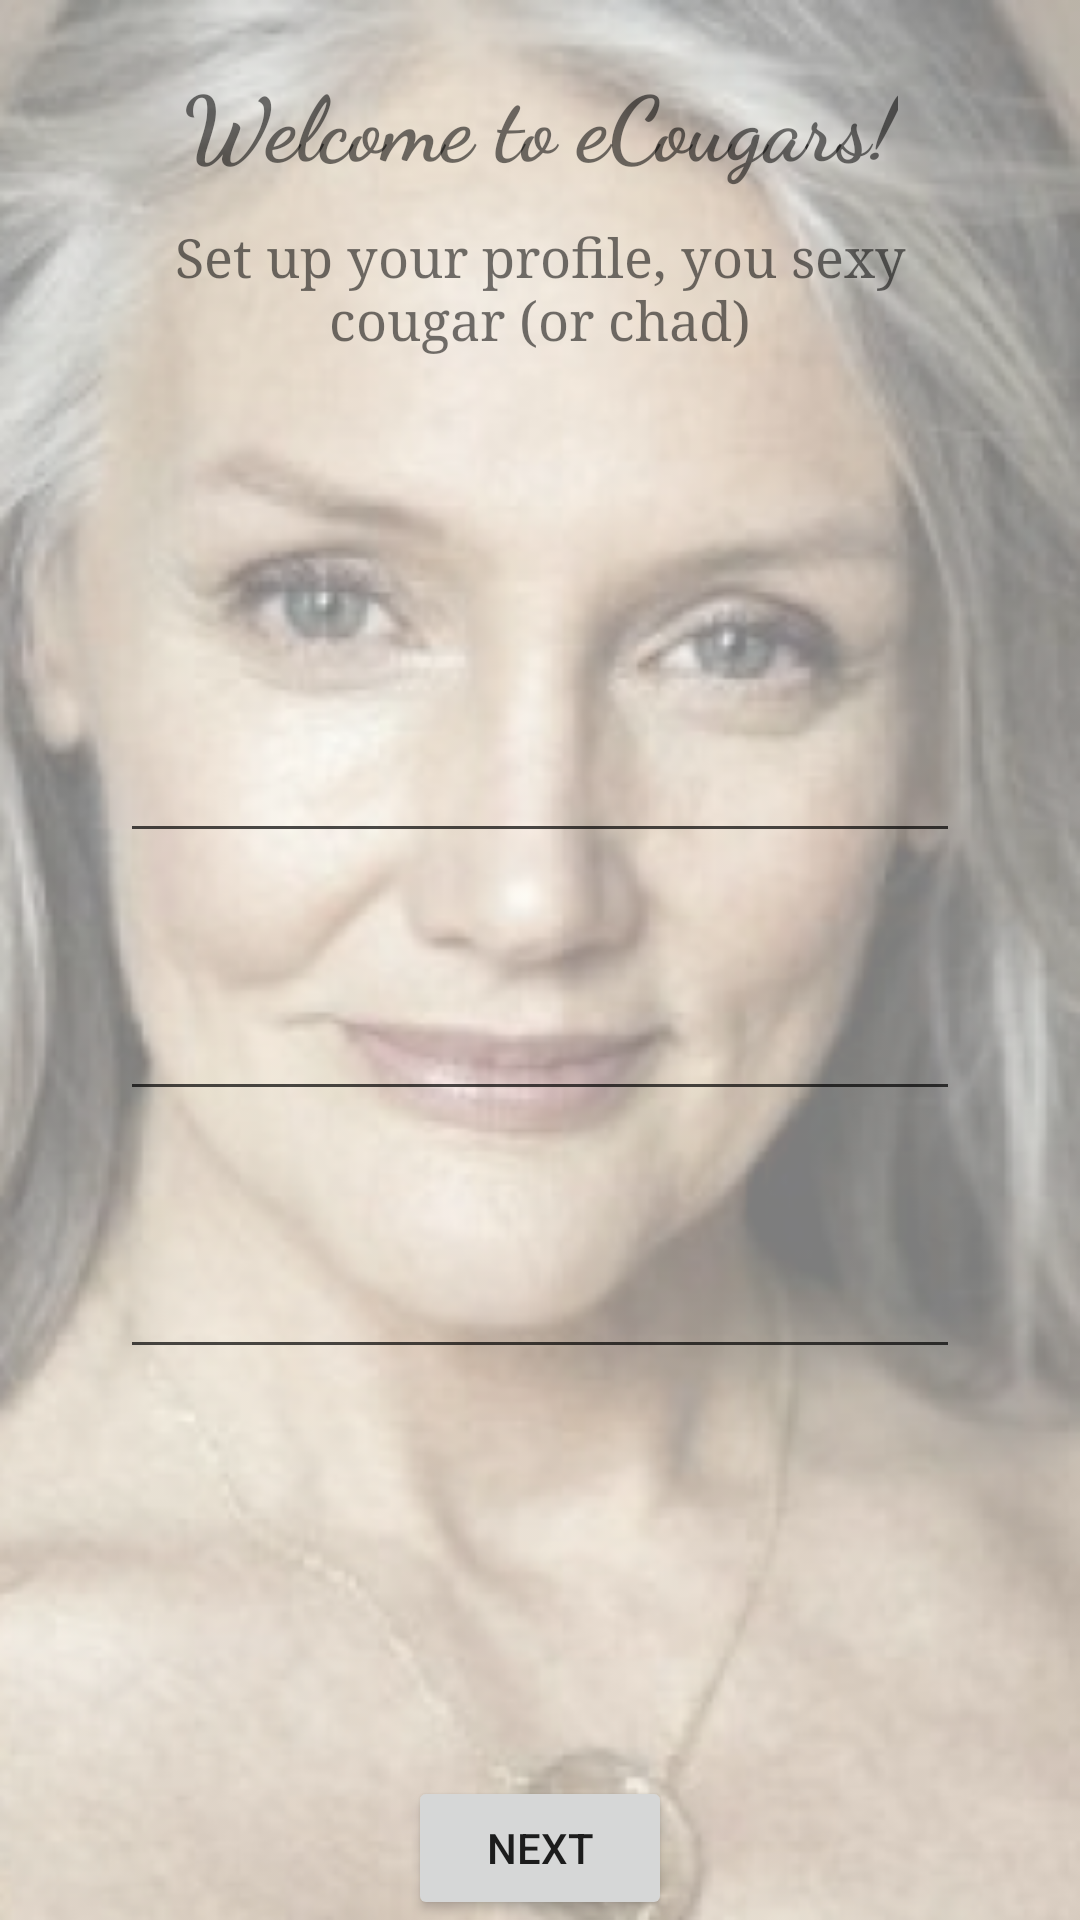

Write the Android layout XML for this screen, with the resource values it uses.
<!-- AndroidManifest.xml: application theme AppTheme -->
<!-- res/layout/fragment_first.xml -->
<?xml version="1.0" encoding="utf-8"?>
<androidx.constraintlayout.widget.ConstraintLayout xmlns:android="http://schemas.android.com/apk/res/android"
    xmlns:app="http://schemas.android.com/apk/res-auto"
    xmlns:tools="http://schemas.android.com/tools"
    android:layout_width="match_parent"
    android:layout_height="match_parent"
    tools:context=".FirstFragment">

    <ImageView
        android:id="@+id/imageView"
        android:layout_width="0dp"
        android:layout_height="0dp"
        android:src="@drawable/cougar_pic"
        app:layout_constraintBottom_toBottomOf="parent"
        app:layout_constraintEnd_toEndOf="parent"
        app:layout_constraintStart_toStartOf="parent"
        app:layout_constraintTop_toTopOf="parent" />

    <TextView
        android:id="@+id/textview_first"
        android:layout_width="wrap_content"
        android:layout_height="wrap_content"
        android:layout_marginTop="20dp"
        android:fontFamily="cursive"
        android:text="Welcome to eCougars!"
        android:textSize="30sp"
        android:textStyle="bold"
        app:layout_constraintEnd_toEndOf="parent"
        app:layout_constraintStart_toStartOf="parent"
        app:layout_constraintTop_toTopOf="parent" />

    <androidx.constraintlayout.widget.ConstraintLayout
        android:id="@+id/containerLayout"
        android:layout_width="0dp"
        android:layout_height="400dp"
        android:layout_marginStart="20dp"
        android:layout_marginTop="20dp"
        android:layout_marginEnd="20dp"
        android:alpha="0.7"
        android:background="@drawable/corner_drawable"
        app:layout_constraintEnd_toEndOf="parent"
        app:layout_constraintStart_toStartOf="parent"
        app:layout_constraintTop_toBottomOf="@+id/textview_first2"
        tools:context=".FirstFragment">

        <EditText
            android:id="@+id/nameField"
            style="@style/SwapCupTextField"
            android:layout_width="0dp"
            android:layout_height="66dp"
            android:layout_marginStart="20dp"
            android:layout_marginTop="80dp"
            android:layout_marginEnd="20dp"
            android:autofillHints="email"
            android:ems="10"
            android:inputType="textEmailAddress"
            app:layout_constraintEnd_toEndOf="parent"
            app:layout_constraintHorizontal_bias="0.5"
            app:layout_constraintStart_toStartOf="parent"
            app:layout_constraintTop_toTopOf="parent" />

        <EditText
            android:id="@+id/genderField"
            style="@style/SwapCupTextField"
            android:layout_width="0dp"
            android:layout_height="66dp"
            android:layout_marginStart="20dp"
            android:layout_marginTop="20dp"
            android:layout_marginEnd="20dp"
            android:autofillHints="email"
            android:ems="10"
            android:inputType="textEmailAddress"
            app:layout_constraintEnd_toEndOf="parent"
            app:layout_constraintHorizontal_bias="1.0"
            app:layout_constraintStart_toStartOf="parent"
            app:layout_constraintTop_toBottomOf="@+id/ageField" />

        <EditText
            android:id="@+id/ageField"
            style="@style/SwapCupTextField"
            android:layout_width="0dp"
            android:layout_height="66dp"
            android:layout_marginStart="20dp"
            android:layout_marginTop="20dp"
            android:layout_marginEnd="20dp"
            android:autofillHints="email"
            android:ems="10"
            android:inputType="textEmailAddress"
            app:layout_constraintEnd_toEndOf="parent"
            app:layout_constraintHorizontal_bias="0.0"
            app:layout_constraintStart_toStartOf="parent"
            app:layout_constraintTop_toBottomOf="@+id/nameField" />

    </androidx.constraintlayout.widget.ConstraintLayout>

    <TextView
        android:id="@+id/textview_first2"
        android:layout_width="0dp"
        android:layout_height="wrap_content"
        android:layout_marginStart="40dp"
        android:layout_marginTop="12dp"
        android:layout_marginEnd="40dp"
        android:fontFamily="serif"
        android:text="Set up your profile, you sexy cougar (or chad)"
        android:textAlignment="center"
        android:textSize="18sp"
        app:layout_constraintEnd_toEndOf="parent"
        app:layout_constraintStart_toStartOf="parent"
        app:layout_constraintTop_toBottomOf="@+id/textview_first" />

    <Button
        android:id="@+id/button_first"
        android:layout_width="wrap_content"
        android:layout_height="wrap_content"
        android:text="@string/next"
        app:layout_constraintBottom_toBottomOf="parent"
        app:layout_constraintEnd_toEndOf="parent"
        app:layout_constraintStart_toStartOf="parent" />

</androidx.constraintlayout.widget.ConstraintLayout>
<!-- resources referenced by this layout -->
<resources>
  <!-- drawable cougar_pic: png bitmap (drawable, 172902 bytes) -->
  <string name="next">Next</string>
  <style name="SwapCupTextField">
          <item name="android:textCursorDrawable">@drawable/ecougar_cursor</item>
          <item name="colorControlNormal">@android:color/black</item>
          <item name="colorControlActivated">@android:color/black</item>
          <item name="android:backgroundTint">@android:color/black</item>
      </style>
  <style name="AppTheme" parent="Theme.AppCompat.Light.DarkActionBar">
          
          <item name="colorPrimary">@color/colorPrimary</item>
          <item name="colorPrimaryDark">@color/colorPrimaryDark</item>
          <item name="colorAccent">@color/colorAccent</item>
      </style>
  <!-- not gathered from this repository: default colours our renderer supplied (Android Studio template values) -->
  <color name="colorPrimary">#FF6200EE</color>
  <color name="colorPrimaryDark">#FF3700B3</color>
  <color name="colorAccent">#FF03DAC5</color>
</resources>
